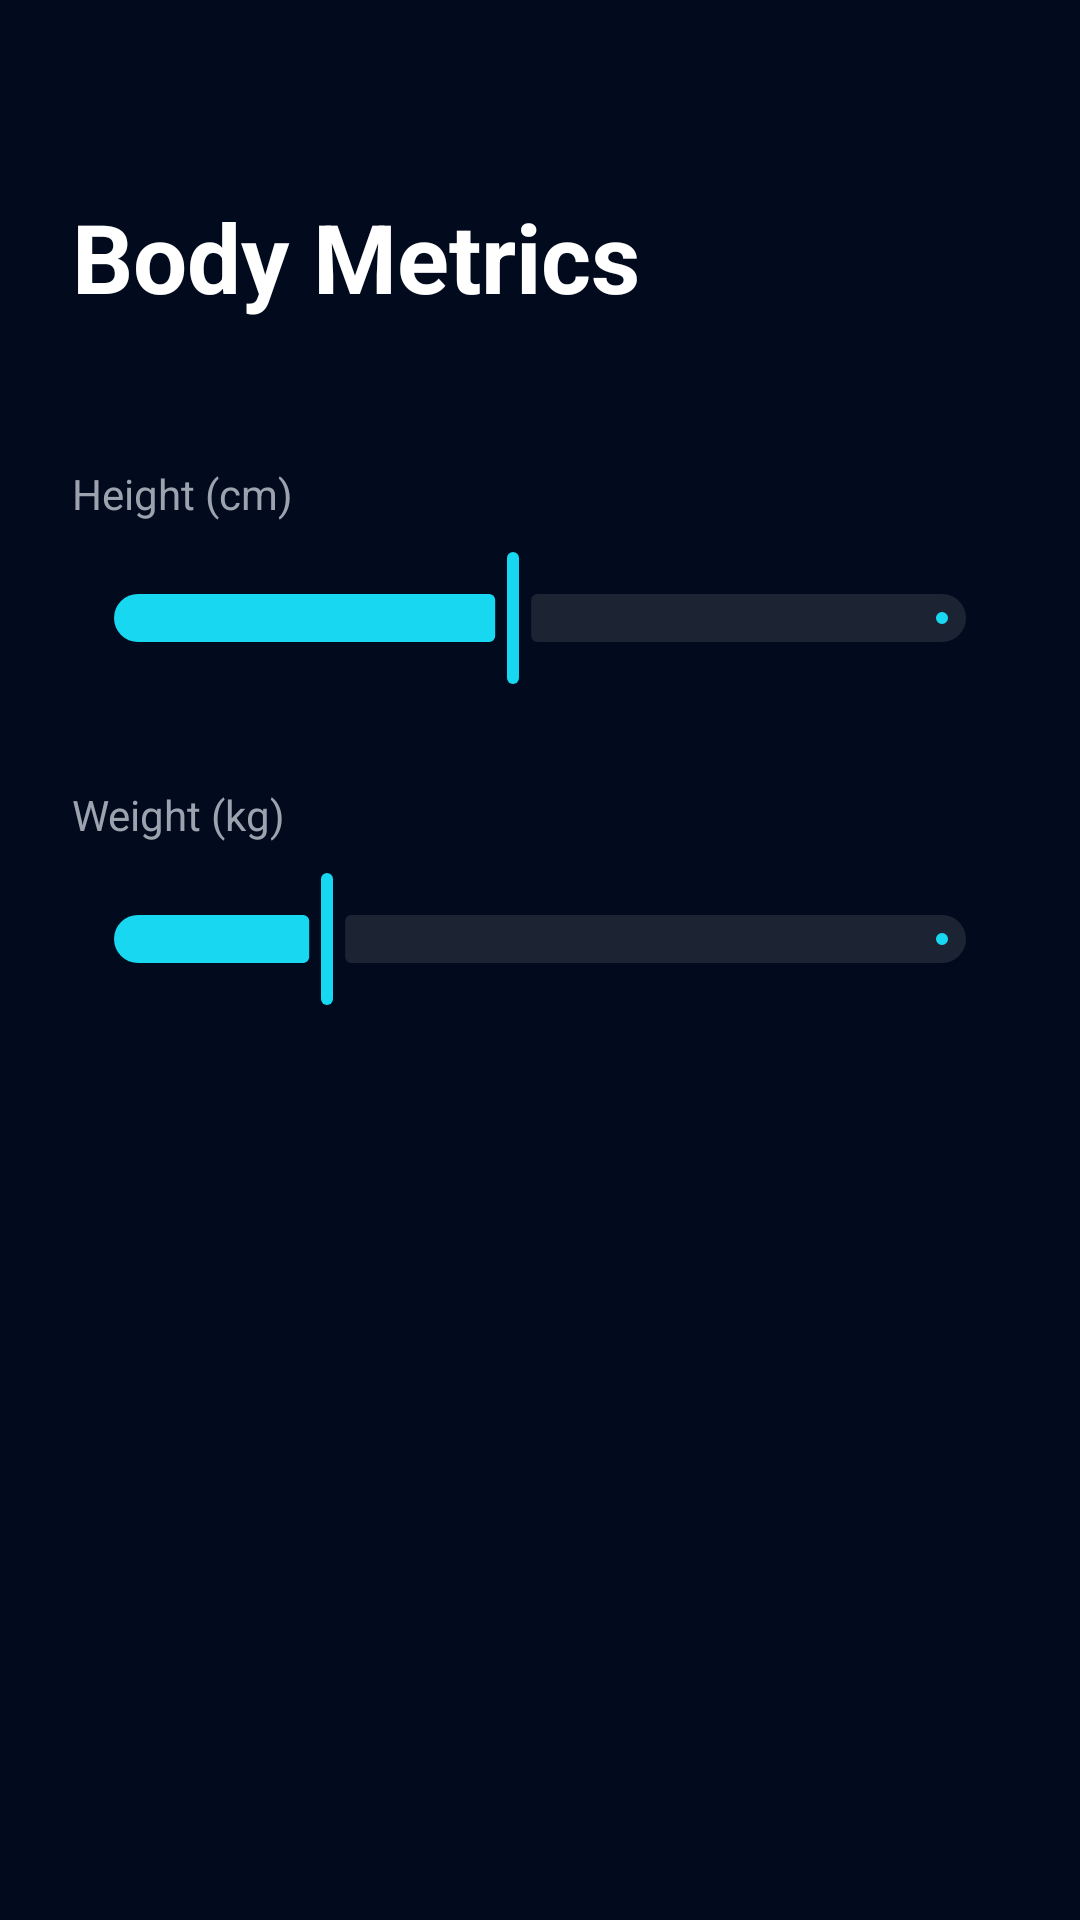

Layout XML and referenced resources for this Android screen:
<!-- AndroidManifest.xml: application theme Theme.HealthSync -->
<!-- res/layout/fragment_wizard_metrics.xml -->
<?xml version="1.0" encoding="utf-8"?>
<androidx.constraintlayout.widget.ConstraintLayout xmlns:android="http://schemas.android.com/apk/res/android"
    xmlns:app="http://schemas.android.com/apk/res-auto"
    android:layout_width="match_parent"
    android:layout_height="match_parent"
    android:padding="24dp">

    <TextView
        android:id="@+id/tv_title"
        android:layout_width="match_parent"
        android:layout_height="wrap_content"
        android:layout_marginTop="40dp"
        android:text="@string/body_metrics"
        android:textColor="@color/text_primary"
        android:textSize="32sp"
        android:textStyle="bold"
        app:layout_constraintTop_toTopOf="parent" />

    <LinearLayout
        android:layout_width="match_parent"
        android:layout_height="wrap_content"
        android:orientation="vertical"
        android:layout_marginTop="48dp"
        app:layout_constraintTop_toBottomOf="@+id/tv_title">

        
        <TextView
            android:layout_width="wrap_content"
            android:layout_height="wrap_content"
            android:text="@string/height_cm"
            android:textColor="@color/text_secondary"
            android:textSize="14sp"
            android:layout_marginBottom="8dp"/>

        <com.google.android.material.slider.Slider
            android:id="@+id/slider_height"
            android:layout_width="match_parent"
            android:layout_height="wrap_content"
            android:valueFrom="100"
            android:valueTo="250"
            android:value="170"
            app:thumbColor="@color/cyan_glow"
            app:trackColorActive="@color/cyan_glow"
            app:trackColorInactive="@color/glass_white" />

        
        <TextView
            android:layout_width="wrap_content"
            android:layout_height="wrap_content"
            android:text="@string/weight_kg"
            android:textColor="@color/text_secondary"
            android:textSize="14sp"
            android:layout_marginTop="32dp"
            android:layout_marginBottom="8dp"/>

        <com.google.android.material.slider.Slider
            android:id="@+id/slider_weight"
            android:layout_width="match_parent"
            android:layout_height="wrap_content"
            android:valueFrom="30"
            android:valueTo="200"
            android:value="70"
            app:thumbColor="@color/cyan_glow"
            app:trackColorActive="@color/cyan_glow"
            app:trackColorInactive="@color/glass_white" />

    </LinearLayout>

</androidx.constraintlayout.widget.ConstraintLayout>
<!-- resources referenced by this layout -->
<resources>
  <color name="cyan_glow">#18D7F0</color>
  <color name="glass_white">#1AFFFFFF</color>
  <color name="text_primary">#FFFFFF</color>
  <color name="text_secondary">#9CA3AF</color>
  <string name="body_metrics">Body Metrics</string>
  <string name="height_cm">Height (cm)</string>
  <string name="weight_kg">Weight (kg)</string>
  <style name="Theme.HealthSync" parent="Theme.Material3.DayNight.NoActionBar">
          <item name="colorPrimary">@color/cyan_glow</item>
          <item name="colorSecondary">@color/blue_glow</item>
          <item name="android:windowBackground">@color/bg_deep_navy</item>
          <item name="android:statusBarColor">@color/bg_deep_navy</item>
          <item name="android:navigationBarColor">@color/bg_deep_navy</item>
          <item name="colorSurface">@color/bg_deep_navy</item>
          <item name="colorOnSurface">@color/text_primary</item>
      </style>
  <color name="blue_glow">#3B82F6</color>
  <color name="bg_deep_navy">#020B1D</color>
</resources>
